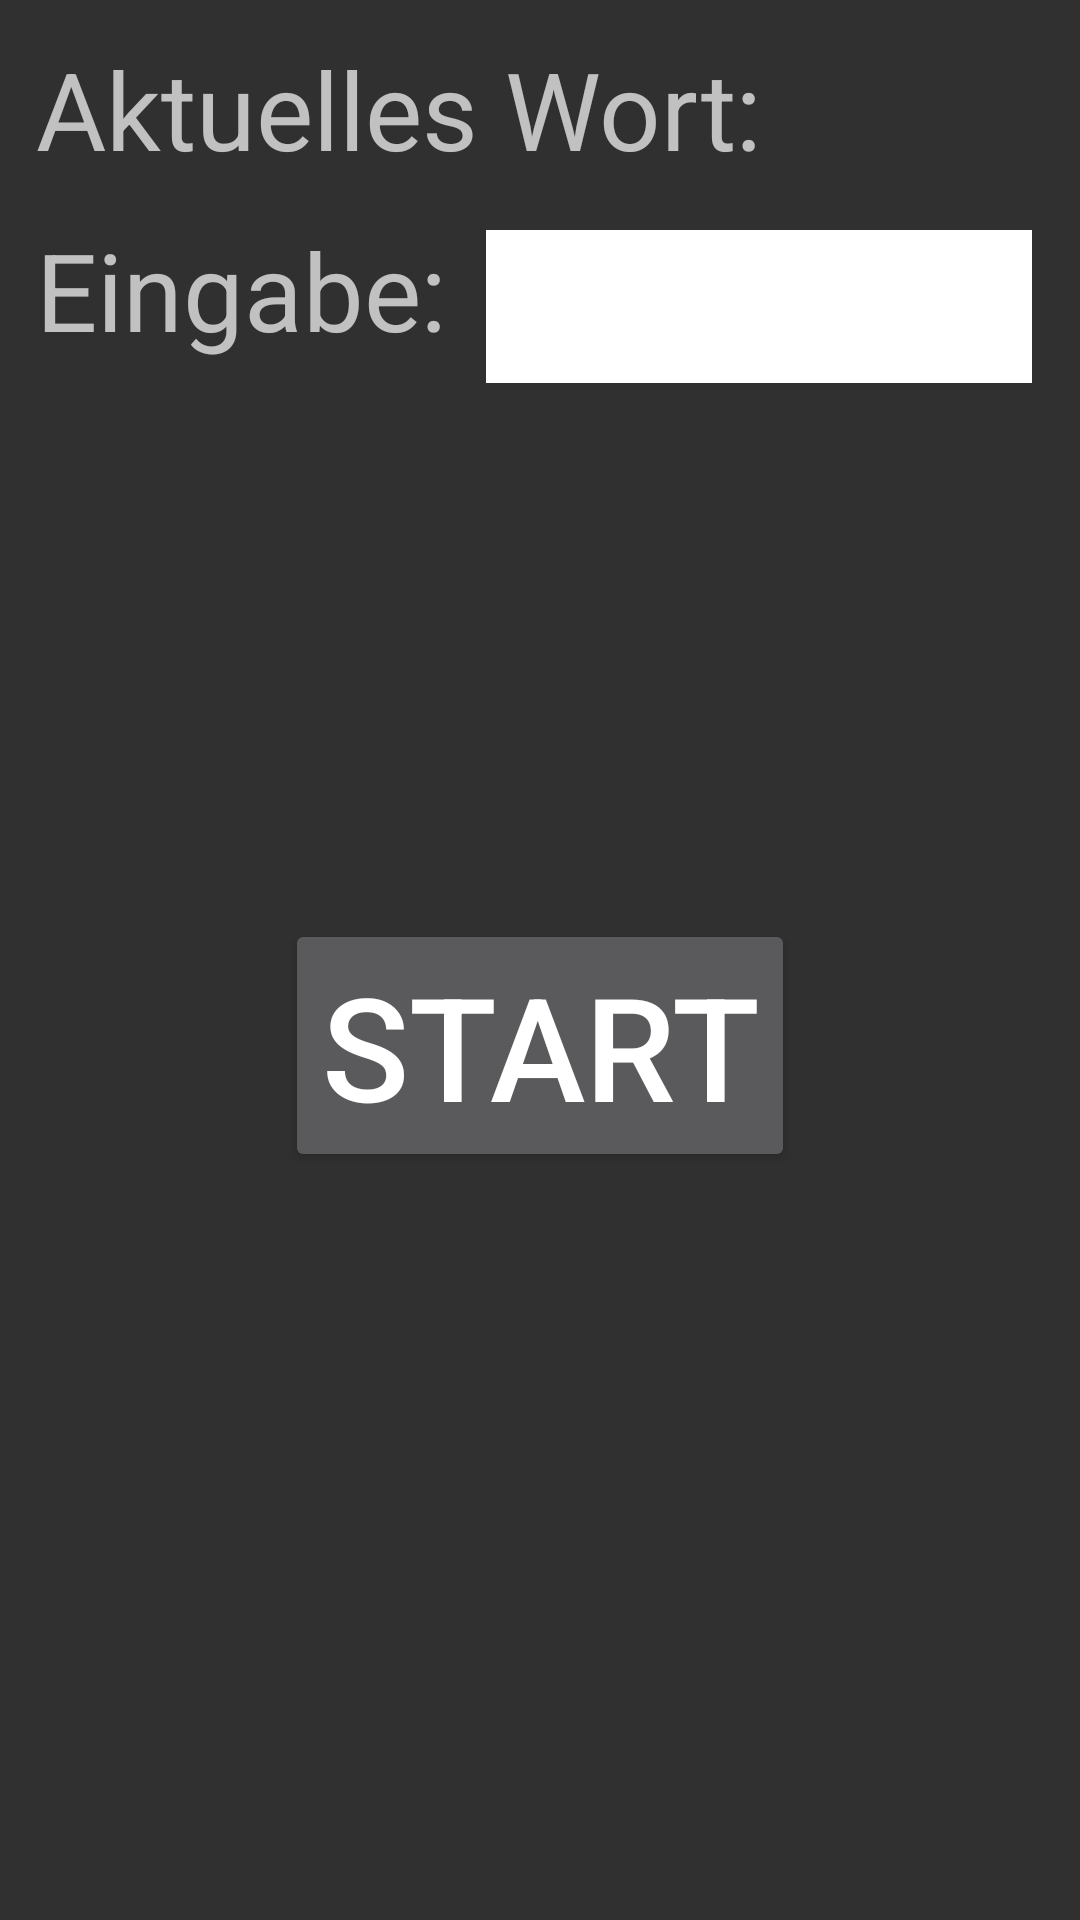

Here is an Android app screen rendered from its layout file. Give the layout XML and the strings, colors and styles it references.
<!-- AndroidManifest.xml: application theme Theme.AppCompat -->
<!-- res/layout/fragment_words.xml -->
<?xml version="1.0" encoding="utf-8"?>
<layout xmlns:android="http://schemas.android.com/apk/res/android"
    xmlns:app="http://schemas.android.com/apk/res-auto"
    xmlns:tools="http://schemas.android.com/tools">

    <data>
        <variable
            name="wordsViewModel"
            type="com.example.drea_text_studie.ui.studie.WordsViewModel" />
    </data>

    <androidx.constraintlayout.widget.ConstraintLayout
        android:id="@+id/linearLayout"
        android:layout_width="match_parent"
        android:layout_height="match_parent"
        tools:context=".ui.studie.WordsFragment">

        <LinearLayout
            android:id="@+id/currentWordView"
            android:layout_width="wrap_content"
            android:layout_height="wrap_content"
            app:layout_constraintTop_toTopOf="parent"
            app:layout_constraintStart_toStartOf="parent"
            android:layout_margin="12dp">

            <TextView
                android:id="@+id/textView"
                android:layout_width="wrap_content"
                android:layout_height="wrap_content"
                android:text="Aktuelles Wort: "
                android:textSize="36sp"
                app:layout_constraintBaseline_toBaselineOf="@+id/currentWord"
                app:layout_constraintStart_toStartOf="@+id/nextWord" />

            <TextView
                android:id="@+id/currentWord"
                android:layout_width="wrap_content"
                android:layout_height="wrap_content"
                android:text="@{wordsViewModel.currentWord}"
                android:textSize="36sp"
                app:layout_constraintStart_toEndOf="@id/textView"
                app:layout_constraintTop_toTopOf="parent" />

        </LinearLayout>

        <LinearLayout
            android:id="@+id/inputView"
            android:layout_width="match_parent"
            android:layout_height="wrap_content"
            app:layout_constraintStart_toStartOf="parent"
            app:layout_constraintTop_toBottomOf="@id/currentWordView"
            android:layout_margin="12dp">

            <TextView
                android:id="@+id/textView2"
                android:layout_width="wrap_content"
                android:layout_height="wrap_content"
                android:text="Eingabe: "
                android:textSize="36sp" />
            <TextView
                android:id="@+id/textInput"
                android:layout_width="match_parent"
                android:layout_height="wrap_content"
                android:layout_margin="4dp"
                android:padding="4dp"
                android:text=""
                android:textColor="#000000"
                android:textSize="32sp"
                android:background="#FFFFFF"
                android:textStyle="bold"
                tools:text="Text Input" />
        </LinearLayout>

        <LinearLayout
            android:id="@+id/buttons"
            android:layout_width="wrap_content"
            android:layout_height="wrap_content"
            app:layout_constraintTop_toBottomOf="@id/inputView"
            app:layout_constraintStart_toStartOf="parent"
            android:layout_margin="12dp">

            <Button
                android:id="@+id/btnNext"
                android:layout_width="wrap_content"
                android:layout_height="wrap_content"
                android:background="#ffffff"
                android:layout_marginRight="8dp"
                android:text="Weiter"
                android:textColor="#000000"
                android:textSize="32sp"
                android:padding="8dp"
                android:visibility="invisible"/>

            <Button
                android:id="@+id/btnPrevious"
                android:layout_width="wrap_content"
                android:layout_height="wrap_content"
                android:background="#ffffff"
                android:text="Zurück"
                android:textColor="#000000"
                android:textSize="32sp"
                android:padding="8dp"
                android:layout_marginRight="8dp"
                android:visibility="invisible"/>
        </LinearLayout>

        <TableLayout
            android:id="@+id/charTable"
            android:layout_width="wrap_content"
            android:layout_height="wrap_content"
            android:layout_marginStart="50dp"
            android:layout_marginLeft="50dp"
            android:layout_marginTop="24dp"
            android:divider="?android:attr/dividerHorizontal"
            android:showDividers="middle|beginning|end"
            app:layout_constraintStart_toStartOf="parent"
            app:layout_constraintTop_toBottomOf="@id/buttons" />

        <Button
            android:id="@+id/btnStart"
            android:layout_width="wrap_content"
            android:layout_height="wrap_content"
            app:layout_constraintTop_toBottomOf="@id/charTable"
            app:layout_constraintStart_toStartOf="parent"
            app:layout_constraintEnd_toEndOf="parent"
            android:textSize="48dp"
            android:text="START"
            android:visibility="visible"
            android:layout_margin="80dp"/>

    </androidx.constraintlayout.widget.ConstraintLayout>
</layout>
<!-- resources referenced by this layout -->
<resources>

</resources>
